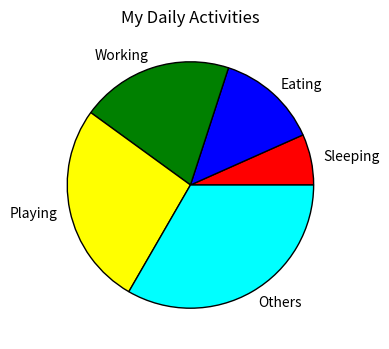

Python code for this plot:
from matplotlib import pyplot as plt
import numpy as np
time = [1, 2, 3, 4, 5]
colors = ['red', 'blue', 'green', 'yellow', 'cyan']
work = ["Sleeping", "Eating", "Working", "Playing", "Others"]
fig = plt.figure(figsize = (4,4))
plt.pie(time, labels=work, wedgeprops={"edgecolor":"black","linewidth":1}, colors=colors)
plt.title("My Daily Activities")
plt.show()
